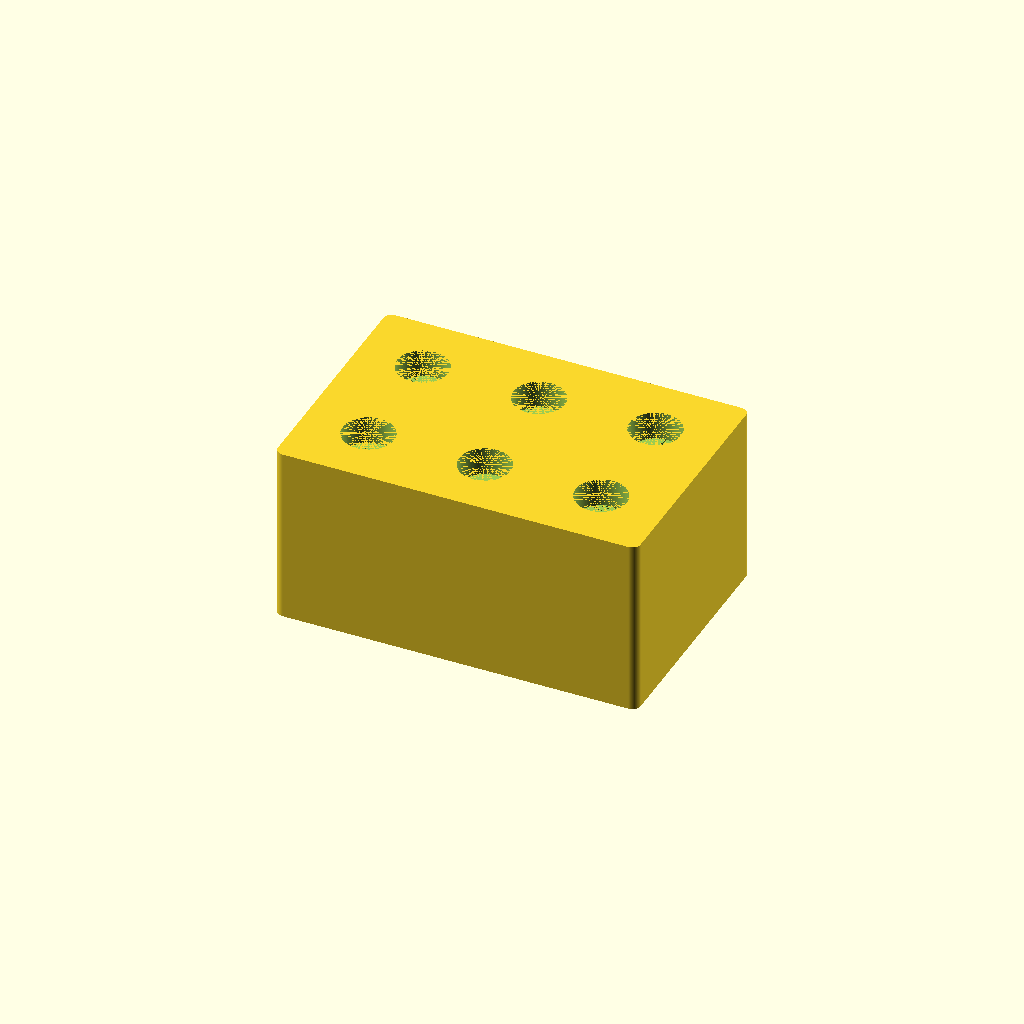
Cell 1: rendered with the file's own defaults.
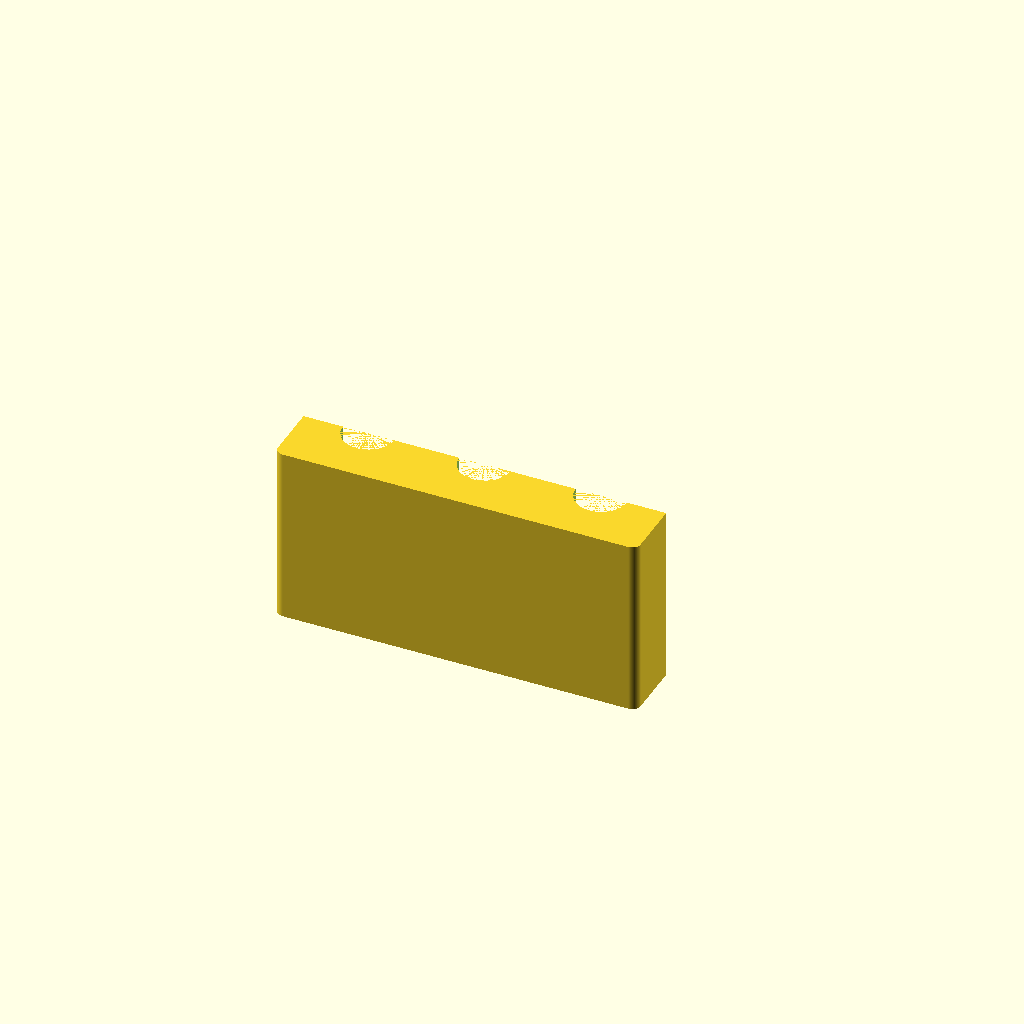
Cell 2: cross_section = true (everything else at default).
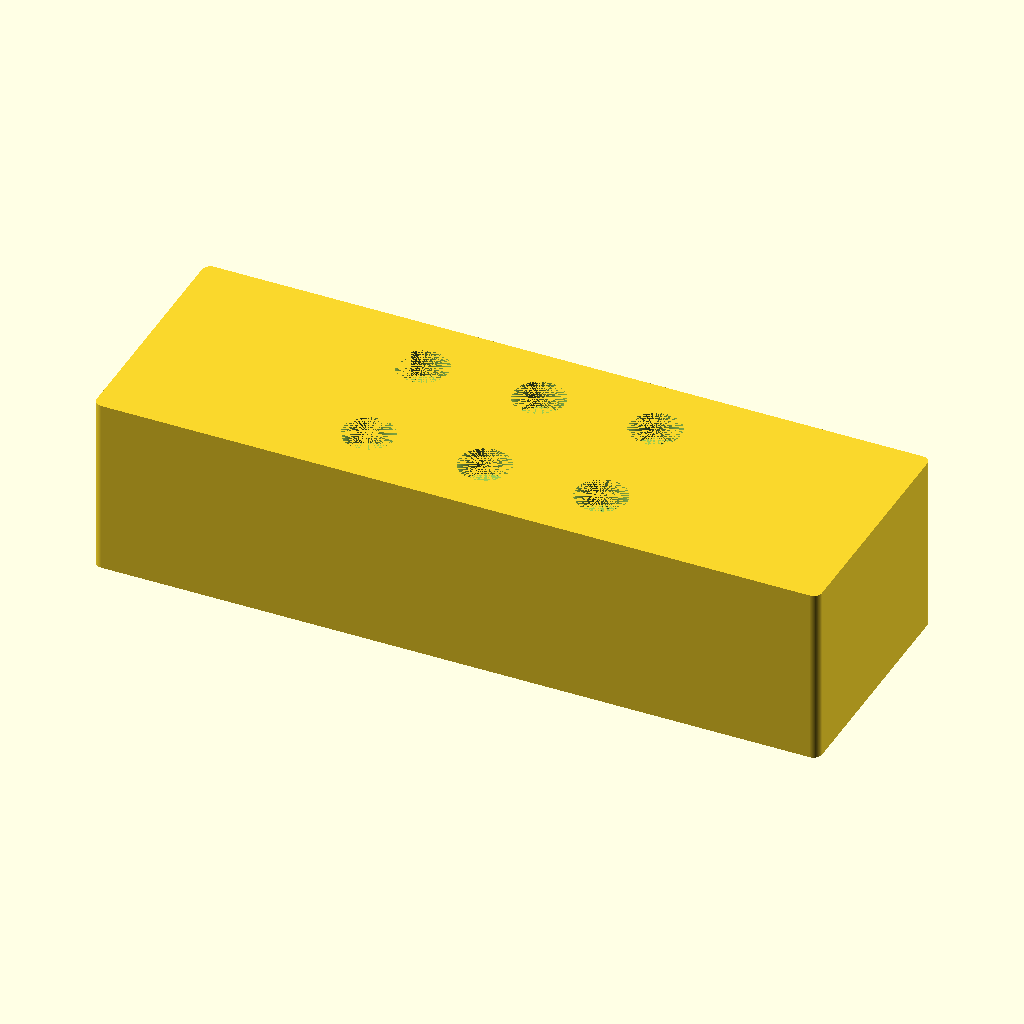
Cell 3: base_length = 255.52 (everything else at default).
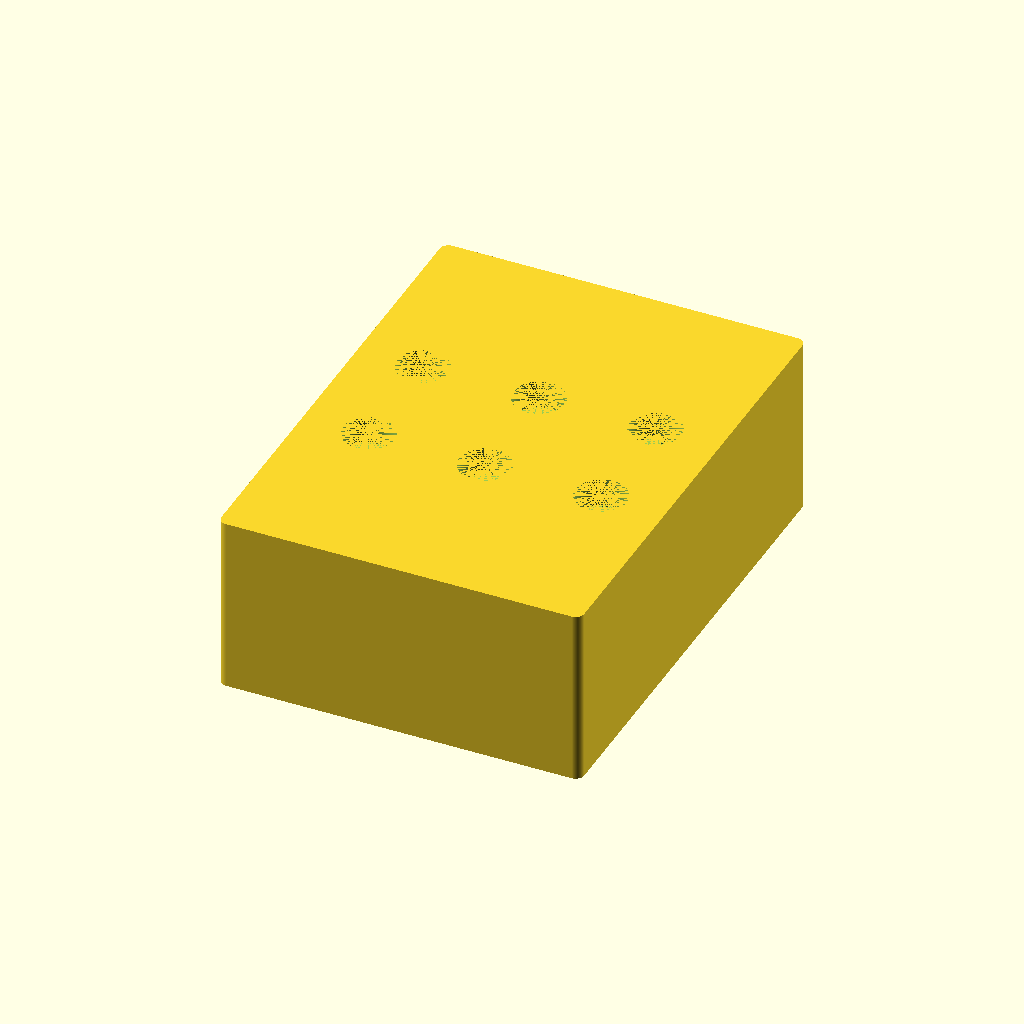
Cell 4: the same model with base_width = 170.96.
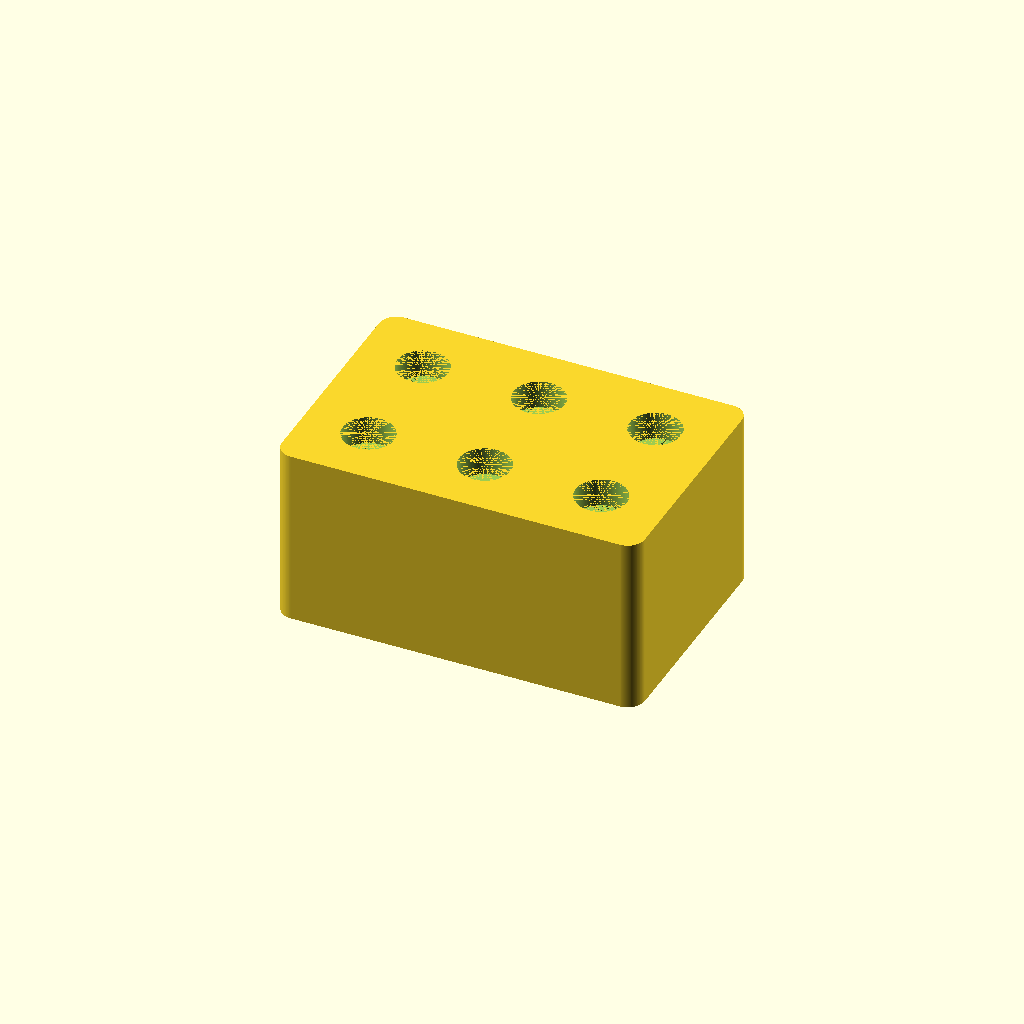
Cell 5 — base_radius set to 6, the other parameters unchanged.
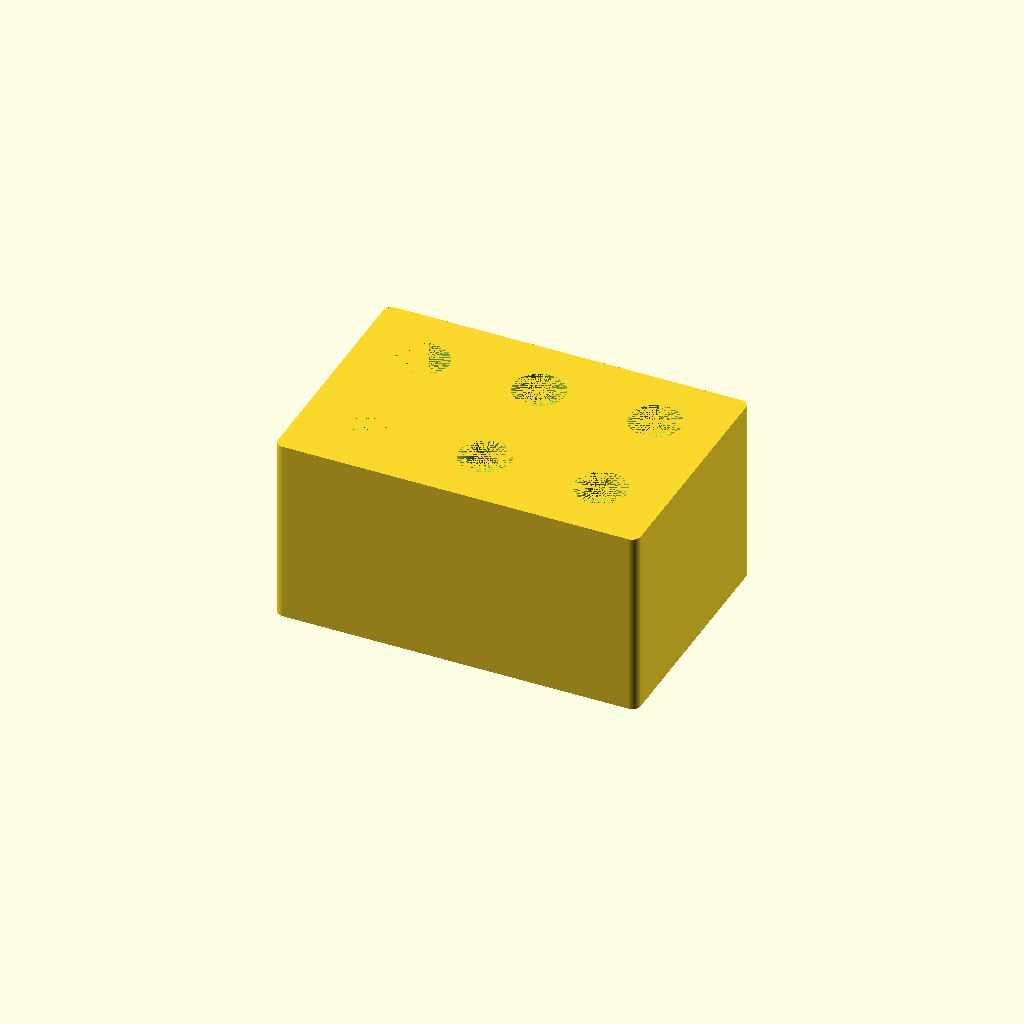
Cell 6: the same model with floor_thickness = 6.
All cells are drawn from one camera (rotation 55°, 0°, 25°, orthographic, colour scheme Cornfield), so only the parameter changes between them.
OpenSCAD source file 3d_parts/six_flask_sbs.scad:
base_length = 127.76;
base_width = 85.48;
base_radius = 3;
floor_thickness = 3;
column_count = 3;
row_count = 2;
chamber_pitch = 41;
body_diameter = 40;
wall_thickness = 2;
belly_height = 13;
sump_height = 5;
sump_tip_diameter = 1.5;
shoulder_height = 37;
neck_outer_diameter = 22;
neck_height = 10;
cross_section = false;
profile_slice = 0.001;
$fn = 128;

inner_diameter = body_diameter - 2 * wall_thickness;
neck_inner_diameter = neck_outer_diameter - 2 * wall_thickness;
shoulder_bottom = floor_thickness + belly_height;
neck_bottom = shoulder_bottom + shoulder_height;
total_height = neck_bottom + neck_height;
shoulder_inset = (inner_diameter - neck_inner_diameter) / 2;
shoulder_angle = atan(shoulder_inset / shoulder_height);
belly_area = PI * inner_diameter * inner_diameter / 4;
mean_sump_area = PI * (sump_tip_diameter * sump_tip_diameter
    + sump_tip_diameter * inner_diameter + inner_diameter * inner_diameter) / 12;
mean_shoulder_area = PI * (inner_diameter * inner_diameter
    + inner_diameter * neck_inner_diameter
    + neck_inner_diameter * neck_inner_diameter) / 12;
cavity_estimate_ml = (belly_area * (belly_height - sump_height)
    + mean_sump_area * sump_height
    + mean_shoulder_area * shoulder_height
    + PI * neck_inner_diameter * neck_inner_diameter * neck_height / 4) / 1000;

assert(base_length > 0 && base_width > 0 && floor_thickness >= 3);
assert(base_radius > 0 && 2 * base_radius <= min(base_length, base_width));
assert(column_count == 3 && row_count == 2, "Plate requires six chambers");
assert(wall_thickness >= 2 && inner_diameter > 0);
assert(neck_inner_diameter > 0 && neck_outer_diameter < body_diameter);
assert(chamber_pitch >= inner_diameter + wall_thickness, "Cavities must remain isolated");
assert(body_diameter / 2 >= base_radius);
assert((column_count - 1) * chamber_pitch + body_diameter <= base_length);
assert((row_count - 1) * chamber_pitch + body_diameter <= base_width);
assert(belly_height > 0 && neck_height > 0 && shoulder_height > 0);
assert(sump_height > 0 && sump_height < belly_height);
assert(sump_tip_diameter > 0 && sump_tip_diameter < inner_diameter);
assert(profile_slice > 0 && profile_slice <= 0.01);
assert(shoulder_inset > 0 && shoulder_angle <= 45, "Shoulder exceeds 45 degrees from vertical");
assert($fn >= 64 && $fn % 4 == 0);

echo(footprint_mm = [base_length, base_width], height_mm = total_height,
    approximate_capacity_ml = cavity_estimate_ml,
    shoulder_degrees_from_vertical = shoulder_angle);

module chamber_void() {
    translate([0, 0, floor_thickness])
        cylinder(h = sump_height, d1 = sump_tip_diameter, d2 = inner_diameter);
    translate([0, 0, floor_thickness + sump_height])
        cylinder(h = belly_height - sump_height, d = inner_diameter);
    translate([0, 0, shoulder_bottom])
        cylinder(h = shoulder_height, d1 = inner_diameter, d2 = neck_inner_diameter);
    translate([0, 0, neck_bottom])
        cylinder(h = neck_height + profile_slice, d = neck_inner_diameter);
}

module chamber_positions() {
    for (column_index = [0 : column_count - 1])
        for (row_index = [0 : row_count - 1])
            translate([(column_index - (column_count - 1) / 2) * chamber_pitch,
                (row_index - (row_count - 1) / 2) * chamber_pitch, 0])
                children();
}

module plate_body() {
    difference() {
        linear_extrude(height = total_height)
            offset(r = base_radius)
                square([base_length - 2 * base_radius,
                    base_width - 2 * base_radius], center = true);
        chamber_positions() chamber_void();
    }
}

if (cross_section) {
    difference() {
        plate_body();
        translate([-base_length, -(row_count - 1) * chamber_pitch / 2, -1])
            cube([2 * base_length, 2 * base_width, total_height + 2]);
    }
} else {
    plate_body();
}
Parameter table extracted from the source (name, type, default, range or options):
base_length: number, default 127.76
base_width: number, default 85.48
base_radius: number, default 3
floor_thickness: number, default 3
column_count: number, default 3
row_count: number, default 2
chamber_pitch: number, default 41
body_diameter: number, default 40
wall_thickness: number, default 2
belly_height: number, default 13
sump_height: number, default 5
sump_tip_diameter: number, default 1.5
shoulder_height: number, default 37
neck_outer_diameter: number, default 22
neck_height: number, default 10
cross_section: bool, default false
profile_slice: number, default 0.001
